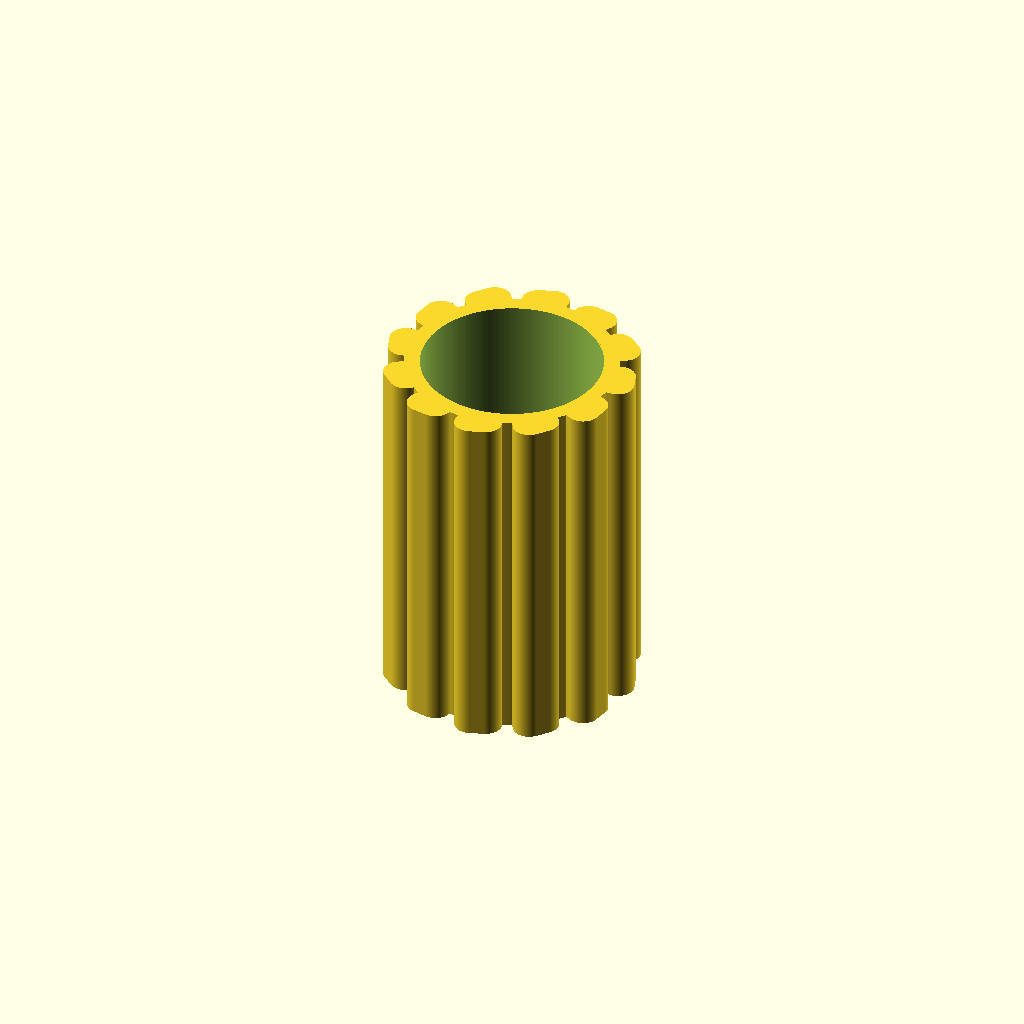
Cell 1: the model at its default parameters.
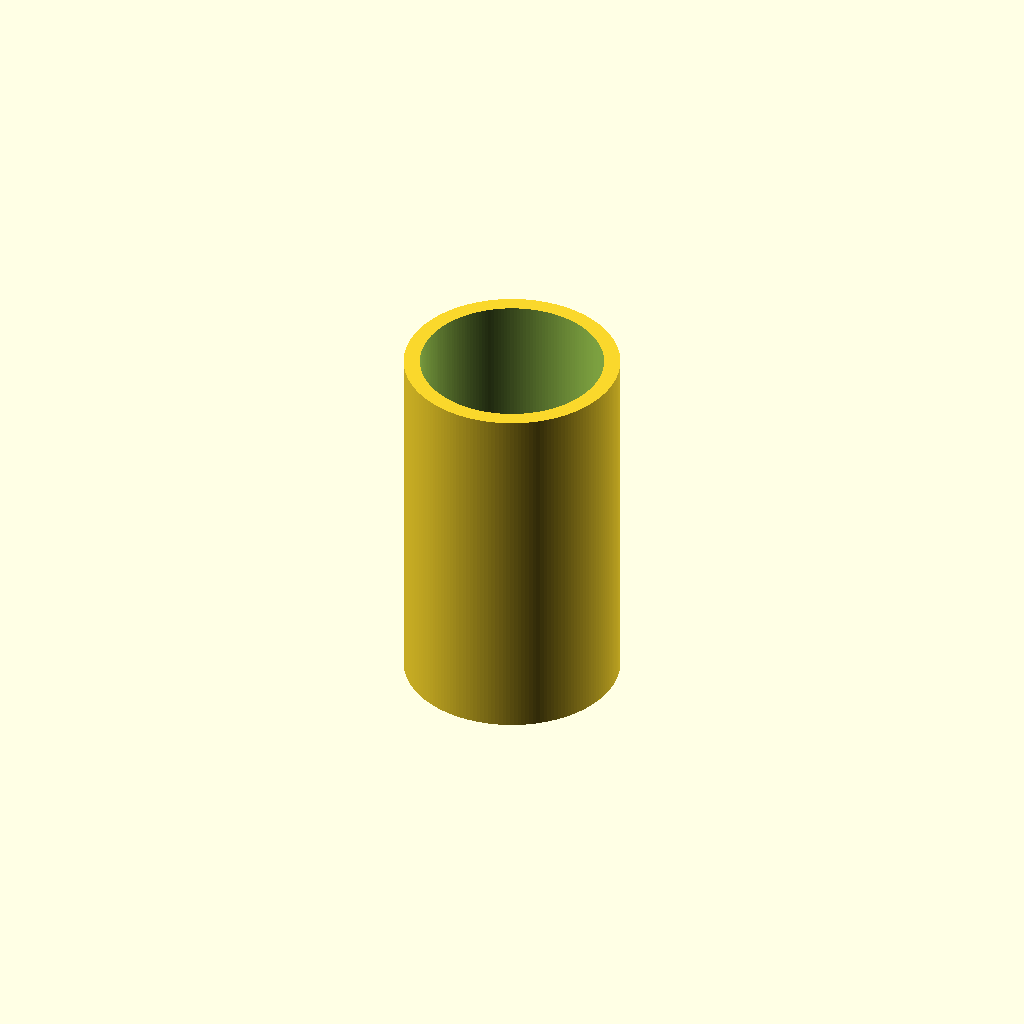
Cell 2: teeth = 24 (everything else at default).
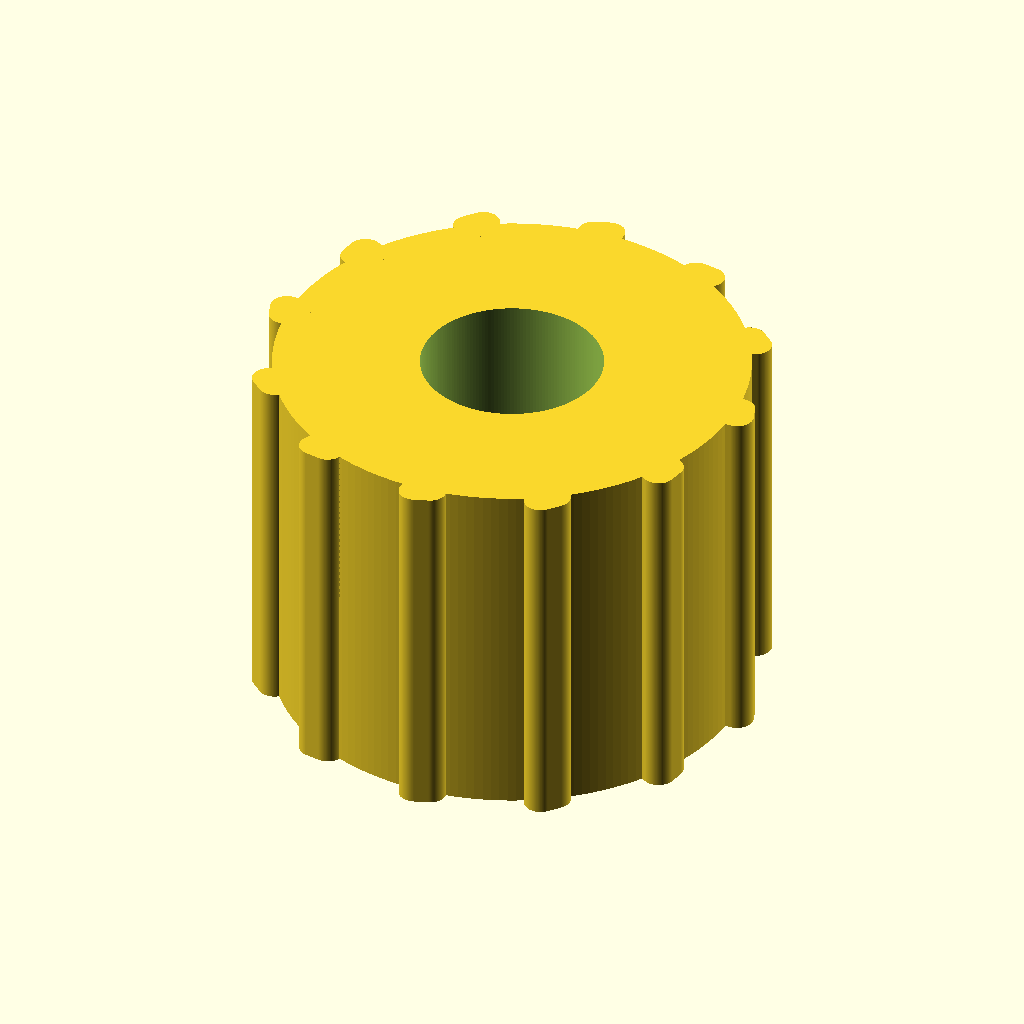
Cell 3: pitch_diameter = 14.3 (everything else at default).
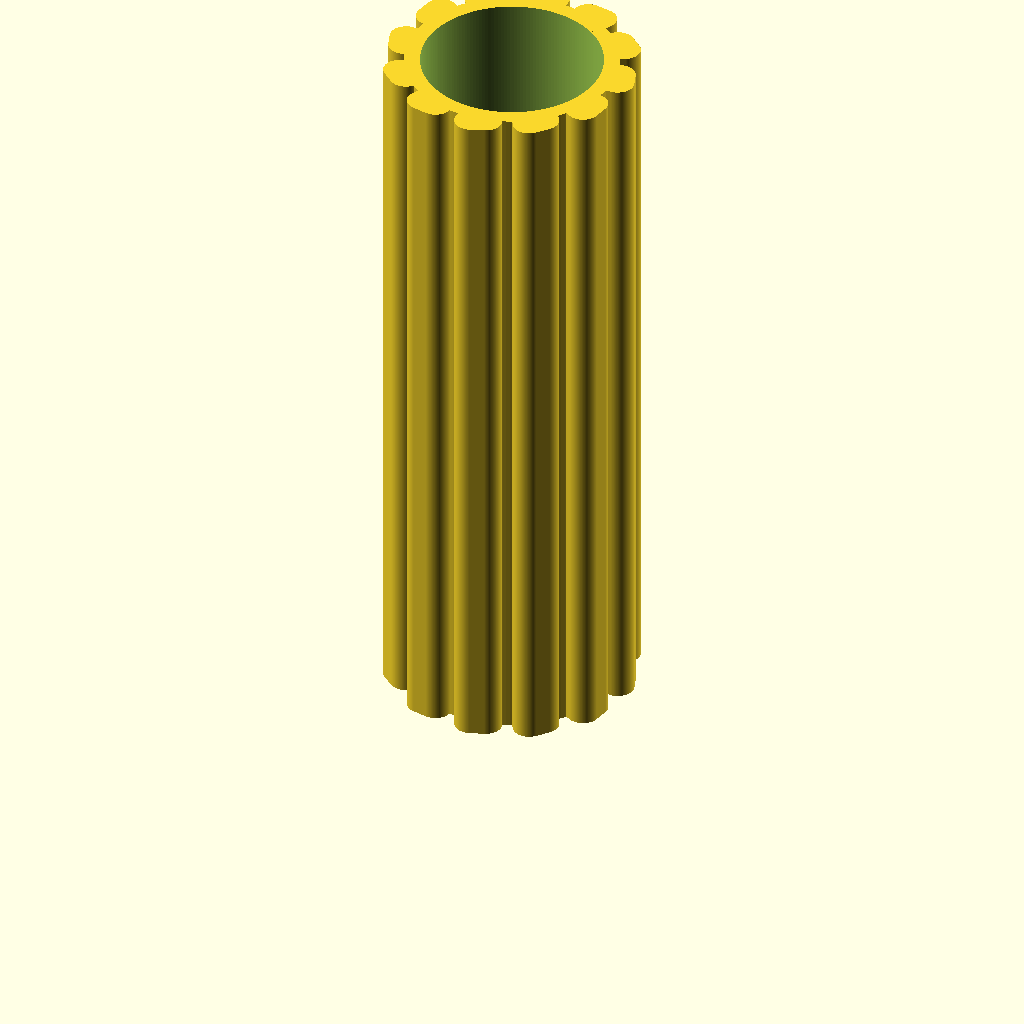
Cell 4: the same model with pulley_height = 20.
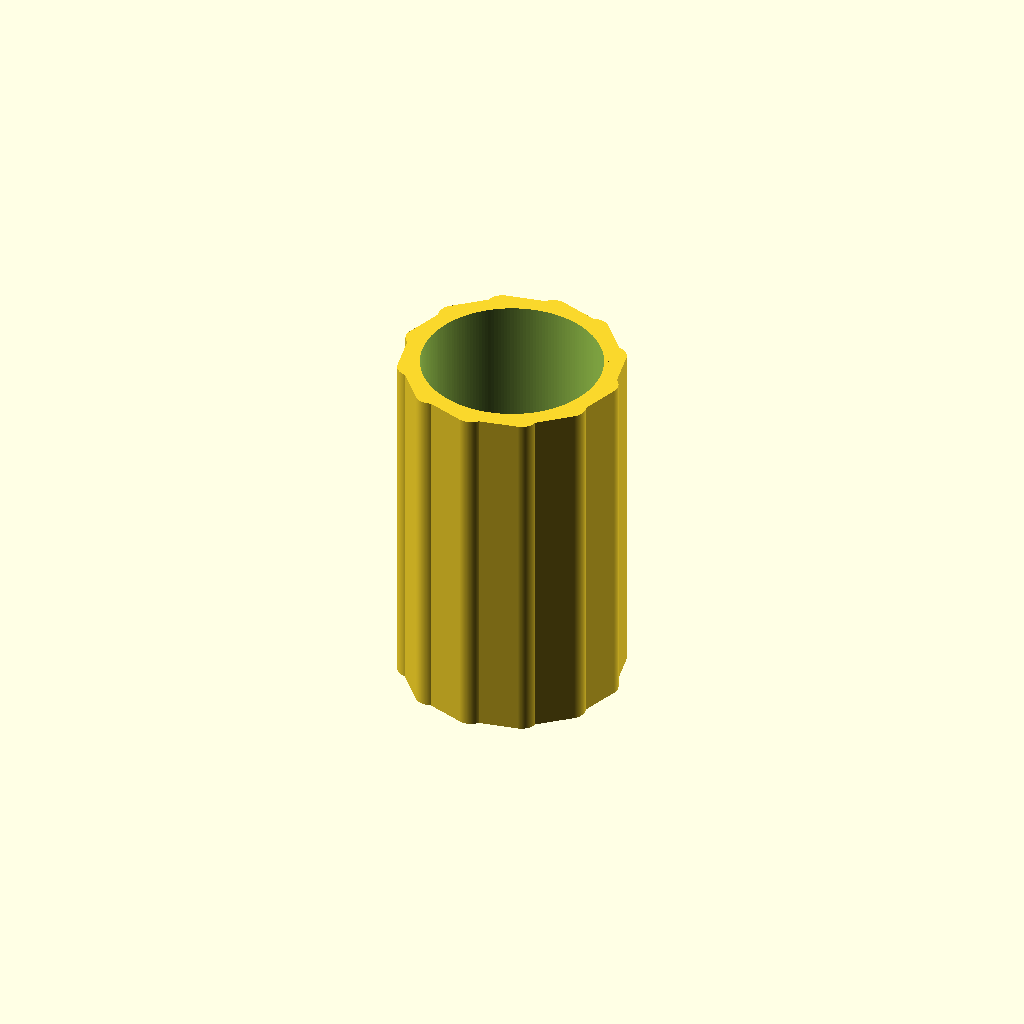
Cell 5: tooth_radial_height = 2.3 (everything else at default).
All cells are drawn from one camera (rotation 55°, 0°, 25°, orthographic, colour scheme Cornfield), so only the parameter changes between them.
OpenSCAD source file additional_study/matched_effort/results/direct_vlm/scad/pulley__GT2x12_pulley.scad:
$fn = 180;

// --- Target: timing pulley, 12 teeth, pitch diameter 7.15mm ---
teeth = 12;
pitch_diameter = 7.15;                 // mm
pitch_radius   = pitch_diameter/2;

pulley_height  = 10;                   // mm
bore_diameter  = 5;                    // mm

// Tooth form (rounded timing-pulley-like lobe)
tooth_radial_height = 1.15;            // mm above root cylinder
tooth_tip_flat      = 0.55;            // mm tangential flat at tooth tip
tooth_root_flat     = 1.55;            // mm tangential width at tooth root
tooth_round_r       = 0.45;            // mm rounding radius for tooth corners

// Place pitch circle near the middle of the tooth height
pitch_at_fraction_of_tooth = 0.55;     // pitch radius = root_radius + fraction*tooth_height
root_radius  = max(0.2, pitch_radius - pitch_at_fraction_of_tooth*tooth_radial_height);
outer_radius = root_radius + tooth_radial_height;

// Ensure teeth don't overlap: keep tooth tangential width <= circular pitch
circular_pitch = PI * pitch_diameter / teeth;
max_root_flat  = 0.92 * circular_pitch;
tooth_root_flat_eff = min(tooth_root_flat, max_root_flat);
tooth_tip_flat_eff  = min(tooth_tip_flat, tooth_root_flat_eff * 0.75);

// Small overlap so teeth are guaranteed connected to the root cylinder
tooth_overlap = 0.25;                  // mm (tooth intrudes into root cylinder)

module tooth2d() {
    // Tooth centered on X, radial direction is +Y.
    y0 = -tooth_overlap;
    y1 = tooth_radial_height;

    pts = [
        [-tooth_root_flat_eff/2, y0],
        [ tooth_root_flat_eff/2, y0],
        [ tooth_tip_flat_eff/2,  y1],
        [-tooth_tip_flat_eff/2,  y1]
    ];

    offset(r=tooth_round_r)
        offset(delta=-tooth_round_r)
            polygon(points=pts);
}

module pulley() {
    difference() {
        union() {
            // Root cylinder (tooth valleys)
            cylinder(h=pulley_height, r=root_radius, center=false);

            // Teeth: translate in X so tooth's radial centerline sits at root_radius
            // (tooth2d uses +Y as radial; rotate 90deg so +Y aligns with +X)
            for (i = [0:teeth-1]) {
                rotate([0,0, i*360/teeth])
                    rotate([0,0, 90])
                        translate([root_radius, 0, 0])
                            linear_extrude(height=pulley_height, center=false, convexity=10)
                                tooth2d();
            }
        }

        // Bore (through)
        translate([0,0,-0.5])
            cylinder(h=pulley_height+1, r=bore_diameter/2, center=false);
    }
}

pulley();
Parameter table extracted from the source (name, type, default, range or options):
teeth: number, default 12
pitch_diameter: number, default 7.15
pulley_height: number, default 10
bore_diameter: number, default 5
tooth_radial_height: number, default 1.15
tooth_tip_flat: number, default 0.55
tooth_root_flat: number, default 1.55
tooth_round_r: number, default 0.45
pitch_at_fraction_of_tooth: number, default 0.55
tooth_overlap: number, default 0.25
